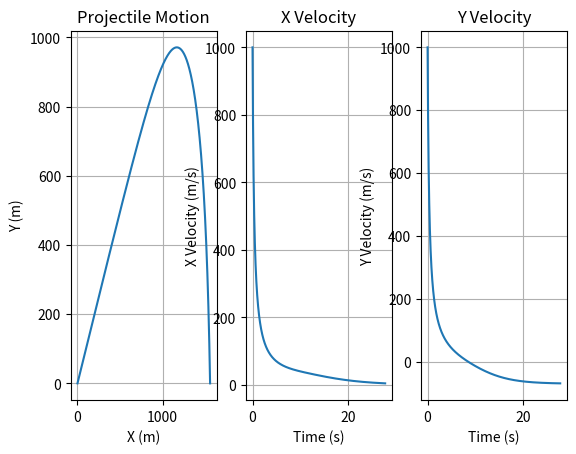

Here is the Python script that generated this plot:
# -*- coding: utf-8 -*-
"""
Created on Tue Sep 24 13:13:37 2019
Nathan Marshall

This program computes the trajectory of an object subject to quadratic air
resistance. It also accounts for the acceleration of gravity changing with 
the object's distance from the earth's surface.
"""
#%%
import numpy as np
import matplotlib.pyplot as plt

m = 1 #mass of the projectile in kg
a = 0.002 #linear drag coefficient
b = a/m #ratio of drag coefficent to mass for the diff. eq.
M = 5.9722e24 #mass of earth in kg
r = 6.3781e6 #radius of earth at initial launch position in meters
G = 6.67408e-11 #gravitational constant in m^3/(kg*s^2)

x0 = 0 #initial x coordinate
y0 = 0 #initial y coordinate
vx0 = 1000 #initial x velocity
vy0 = 1000 #initial y velocity
dt = 0.001 #step size for time in seconds
t0 = 0 #initial condition for time in seconds
tmax = 15 #max value of time in seconds

def dvxdt(vx, vy):
    '''Differential equation for x velocity.'''
    return(-b * vx * np.sqrt(vx**2 + vy**2))
    #The differential equation for the x-velocity is simply the component
    #of quadratic air resistance in the x direction.
    
def dvydt(vx, vy, y):
    '''Differential equation for y velocity.'''
    return(-G*M/(r + y)**2 - b * vy * np.sqrt(vx**2 + vy**2))
    #The first term in the differential equation is the acceleration due to 
    #gravity, which varies with the projectile's height. The second term
    #is the quadratic air resistance in the x direction.
    

t = [t0] #list to contain time values
vx = [vx0] #list to contain x velocity values
vy = [vy0] #list to contain y velocity values
x = [x0] #list to contain x values
y = [y0] #list to contain y values

while y[-1] >= 0: #loop until the projectile comes back to the ground, y = 0
    x.append(x[-1] + vx[-1] * dt) #calculate and add next x value
    y.append(y[-1] + vy[-1] * dt) #calculate and add next y value
    vx.append(vx[-1] + dvxdt(vx[-1], vy[-1])*dt) #add dvx/dt * dt to previous vx
    vy.append(vy[-1] + dvydt(vx[-1], vy[-1], y[-1])*dt) #add dvy/dt * dt to previous vy
    t.append(t[-1] + dt) #add new t value to the list
    
max_range = (x[-1] + x[-2])/2 #interpolate to find the maximum x value
tof = (t[-1] + t[-2])/2 #interpolate to find the time of flight
print('The max range of the projectile is {} meters'.format(max_range))
print('The max height of the projectile is {} meters'.format(np.amax(y)))
print('The time of flight of the projectile is {} seconds'.format(tof))

fig, [ax1, ax2, ax3] = plt.subplots(1,3)   

ax1.plot(x, y, label='Numerical Result') #plot projectile trajectory
ax1.set_title('Projectile Motion')
ax1.set_xlabel('X (m)')
ax1.set_ylabel('Y (m)')
ax1.grid()

ax2.plot(t, vx, label='Numerical Result') #plot x-velocity vs. time
ax2.set_title('X Velocity')
ax2.set_xlabel('Time (s)')
ax2.set_ylabel('X Velocity (m/s)')
ax2.grid()

ax3.plot(t, vy, label='Numerical Result') #plot y-velocity vs. time
ax3.set_title('Y Velocity')
ax3.set_xlabel('Time (s)')
ax3.set_ylabel('Y Velocity (m/s)')
ax3.grid()
    


